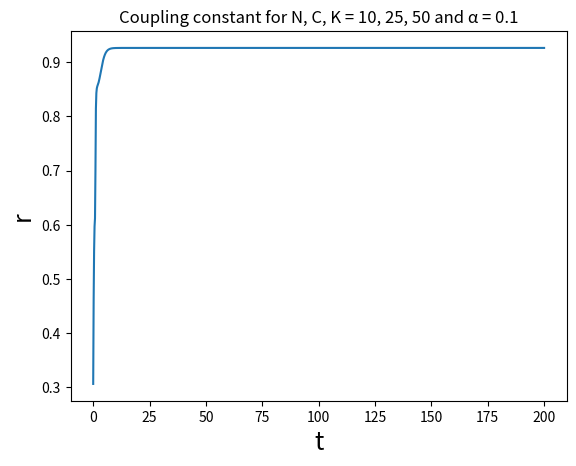

Reproduce this figure in Python.
import numpy as np
import random
from scipy.integrate import solve_ivp
from matplotlib import pyplot as plt

# General parameters.
N = 10 # Number of oscillators. 
C = 25 # Number of connections. 
K = 50 # Coupling constant. 
seed = 2022 # Random seed. 
alpha = 0.1 # Phase shift. 
t_end = 200 # Calculation terminates at t = t_end.
steps = 1000 # Number of time steps in simulation. 

# Optimization parameters. 
iterations = 10 # Optimization iterations. 
element_avg = int(steps*0.5) # Number of elements in the averaging over time (r_avg).
updates_per_iteration = int(C*0.2) # Number of connections removed/added in each iteration. 
max_iterations_without_improvement = 5 # Self explanatory. 

# Initialization.
best_r = 0
random.seed(seed)
rng = np.random.default_rng(seed=seed)
# Initial values of omega follow normal distribution with mean = 0 and sd = 1.
omega = rng.normal(loc=0, scale=1, size=N)
# Initial values of phi follow uniform distribution.
ic = rng.random(size=(N,)) * 2 * np.pi

# Initialize the network matrix. 
A = np.zeros((N, N))
c = 0
while c < C:
    x = rng.integers(0, N)
    y = rng.integers(0, N)
    if A[x][y] != 1:
        A[x][y] = 1
        c += 1

def kuramoto_network_model(t, phi, N, K, C, omega, alpha, A):
    # Calculate one step in the Kuramoto model. 
    phi_tile = np.tile(phi,(N, 1))
    sums = np.sum(A*(np.sin(phi_tile.T - phi_tile + alpha) - np.sin(alpha)), axis=0) # Is this phi_j - phi_i?
    phidot = omega + K/C*sums
    return phidot

# Simulation with elitism: If a number of iternations since last increase has passed, revert to old A.  
it_nr = 0
for it in range(iterations):
    # If no improvement, revert to A. 
    if (it_nr > max_iterations_without_improvement):
        A = best_A.copy() # Deep copy. 
        it_nr = 0
        print(best_r)

    # Solve the initial value problem.
    t_eval = np.linspace(0, t_end, steps)
    res = solve_ivp(fun=kuramoto_network_model, args=(N, K, C, omega, alpha, A,), y0=ic, 
                    t_span=(0, t_end), t_eval=t_eval, atol=1e-8, rtol=1e-8)

    # Calculate avg_r. 
    op_hist = np.exp(1j * res.y).sum(axis=0) / N # history of order parameter.
    r_hist = np.abs(op_hist) # history of r(t).
    avg_r = np.sum(r_hist[:-element_avg])/element_avg # Average of last elements of r(t).

    # If best update accordingly. 
    if (avg_r > best_r):
        best_r = avg_r
        best_A = A.copy() # Deep copy. 
        it_nr = 0
        print(best_r)

    # Update the A matrix.
    nonzero_indices = np.nonzero(A)
    zero_indices = np.nonzero(A == 0) # Gives the zeroes instead. 
    # Choose a couple of connections to remove and add.
    remove_connection = random.sample(range(0, C), updates_per_iteration)
    add_connection = random.sample(range(0, N**2-C), updates_per_iteration)
    for i in remove_connection:
        x, y = nonzero_indices[0][i], nonzero_indices[1][i]
        A[x][y] = 0
    for i in add_connection:
        x, y = zero_indices[0][i], zero_indices[1][i]
        A[x][y] = 1

    it_nr = it_nr + 1

# Solve the initial value problem for plotting. 
res = solve_ivp(fun=kuramoto_network_model, args=(N, K, C, omega, alpha, best_A), y0=ic, 
                    t_span=(0, t_end), t_eval=t_eval, atol=1e-8, rtol=1e-8)
t = res.t # history of time
theta_hist = res.y # history of theta
op_hist = np.exp(1j * res.y).sum(axis=0) / N # history of order parameter
r_hist = np.abs(op_hist) # history of r(t)
psi_hist = np.angle(op_hist) # history of Psi(t)
avg_r = np.sum(r_hist[:-element_avg])/element_avg # Average of last elements of r(t).
print(avg_r)

plt.plot(t,r_hist)
plt.xlabel('t',fontsize=18)
plt.ylabel('r',fontsize=18)
plt.title('Coupling constant for N, C, K = ' + str(N) + ', ' + str(C) + ', ' + str(K) + ' and α = ' + str(alpha))
plt.show()
